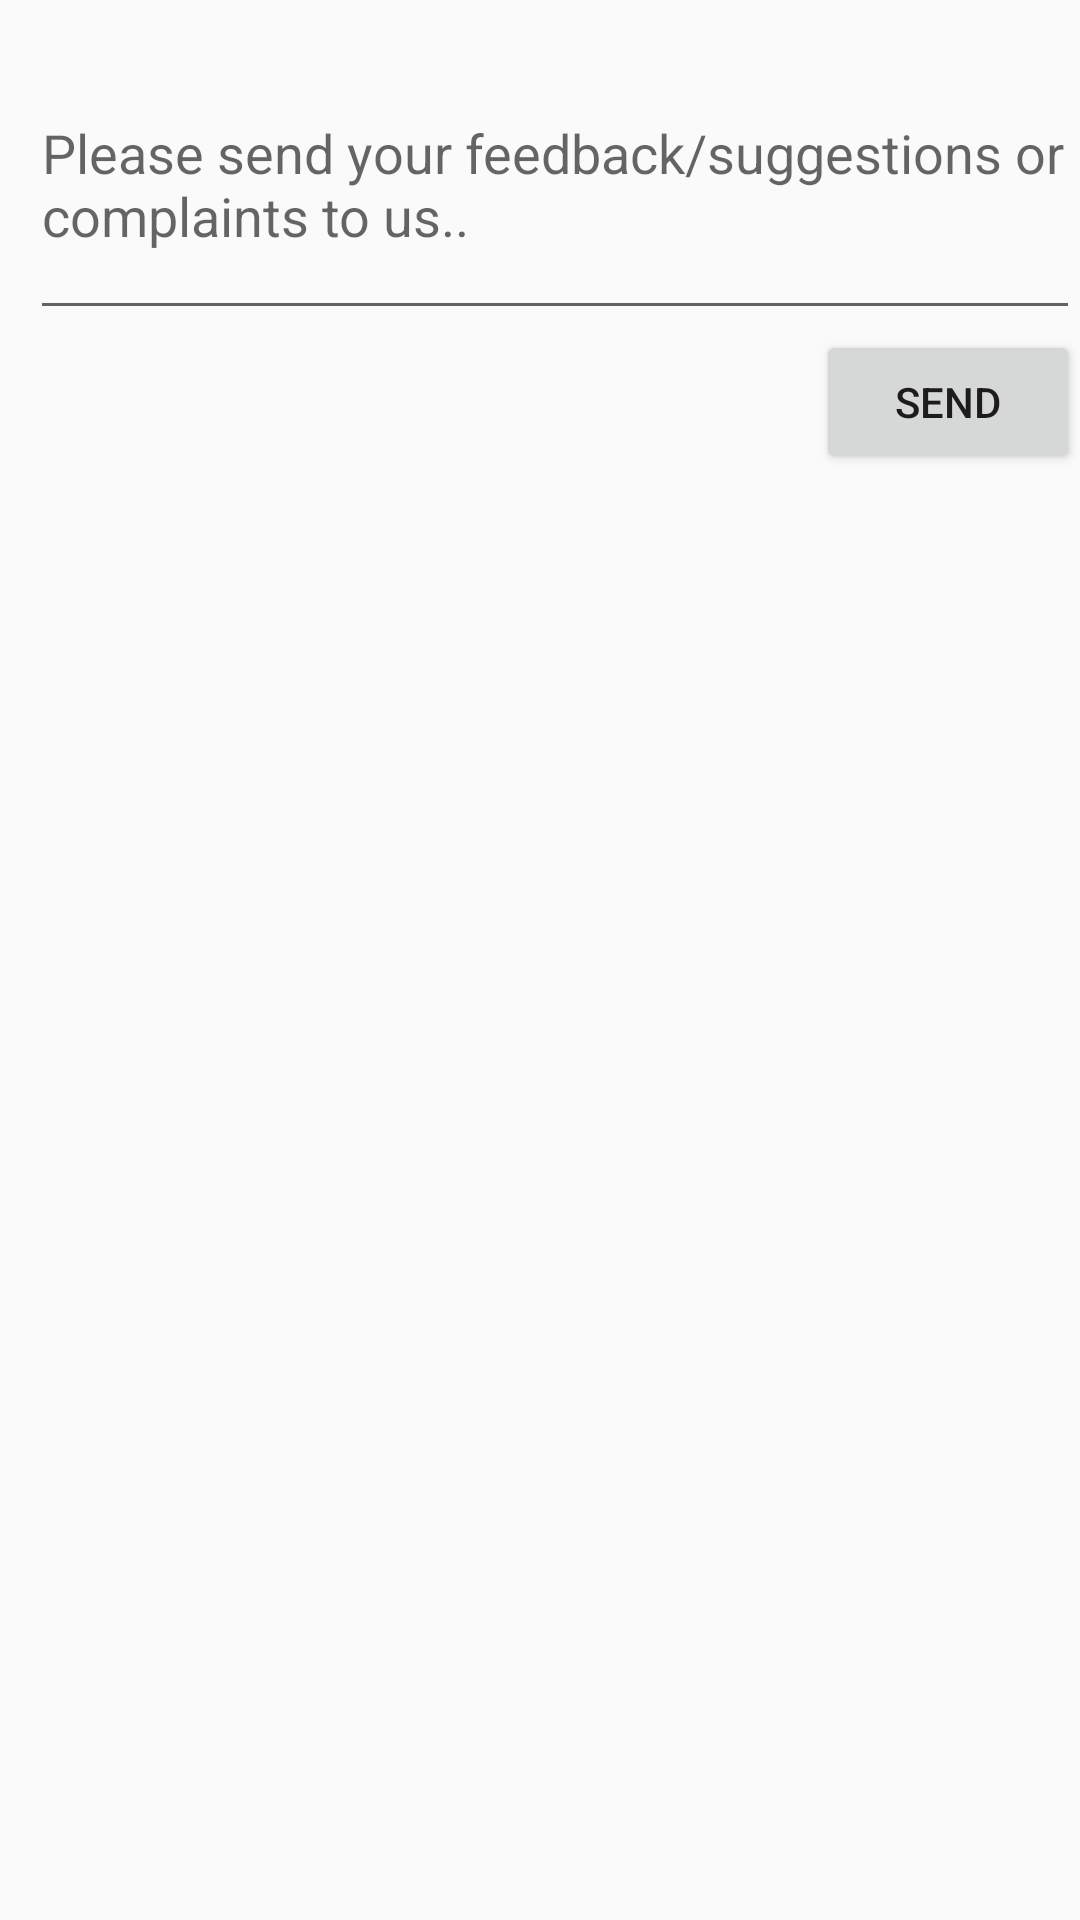

Android layout source for this screen:
<!-- AndroidManifest.xml: application theme AppTheme -->
<!-- res/layout/activity_feedback.xml -->
<?xml version="1.0" encoding="utf-8"?>
<LinearLayout xmlns:android="http://schemas.android.com/apk/res/android"
    xmlns:app="http://schemas.android.com/apk/res-auto"
    xmlns:tools="http://schemas.android.com/tools"
    android:layout_width="match_parent"
    android:layout_height="match_parent"
    android:orientation="vertical"
    tools:context="com.app.salpo.skillzapp.FeedbackActivity">


    <EditText
        android:id="@+id/feedback_input"
        android:layout_width="match_parent"
        android:layout_height="100dp"
        android:layout_marginLeft="10dp"
        android:layout_marginTop="10dp"
        android:ems="20"
        android:hint="@string/feedback_text"
        android:inputType="textMultiLine" />

    <Button
        android:layout_width="wrap_content"
        android:layout_height="wrap_content"
        android:layout_gravity="right"
        android:text="@string/button_send" />


</LinearLayout>
<!-- resources referenced by this layout -->
<resources>
  <string name="button_send">SEND</string>
  <string name="feedback_text">Please send your feedback/suggestions or complaints to us..</string>
  <style name="AppTheme" parent="Theme.AppCompat.Light.DarkActionBar">
          
          <item name="colorPrimary">@color/colorPrimary</item>
          <item name="colorPrimaryDark">@color/colorPrimaryDark</item>
          <item name="colorAccent">@color/colorAccent</item>
      </style>
  <!-- not gathered from this repository: default colours our renderer supplied (Android Studio template values) -->
  <color name="colorPrimary">#FF6200EE</color>
  <color name="colorPrimaryDark">#FF3700B3</color>
  <color name="colorAccent">#FF03DAC5</color>
</resources>
